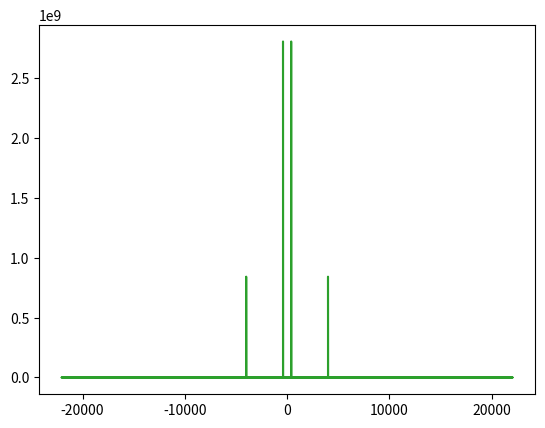

Reproduce this figure in Python.
import numpy as np
from matplotlib import pyplot as plt

SAMPLE_RATE = 44100  # Гц
DURATION = 5  # Секунды

def generate_sine_wave(freq, sample_rate, duration):
    x = np.linspace(0, duration, sample_rate*duration, endpoint=False)
    frequencies = x * freq
    # 2pi для преобразования в радианы
    y = np.sin((2 * np.pi) * frequencies)
    return x, y

# Генерируем волну с частотой 2 Гц, которая длится 5 секунд
x, y = generate_sine_wave(2, SAMPLE_RATE, DURATION)
plt.plot(x, y)
plt.show()

_, nice_tone = generate_sine_wave(400, SAMPLE_RATE, DURATION)
_, noise_tone = generate_sine_wave(4000, SAMPLE_RATE, DURATION)

noise_tone = noise_tone * 0.3
mixed_tone = nice_tone + noise_tone

normalized_tone = np.int16((mixed_tone / mixed_tone.max()) * 32767)

plt.plot(normalized_tone[:1000])
plt.show()

from scipy.io.wavfile import write

write("mysinewave.wav", SAMPLE_RATE, normalized_tone)

from scipy.fft import fft, fftfreq

# число точек в normalized_tone
N = SAMPLE_RATE * DURATION

yf = fft(normalized_tone)
xf = fftfreq(N, 1 / SAMPLE_RATE)

plt.plot(xf, np.abs(yf))
plt.show()